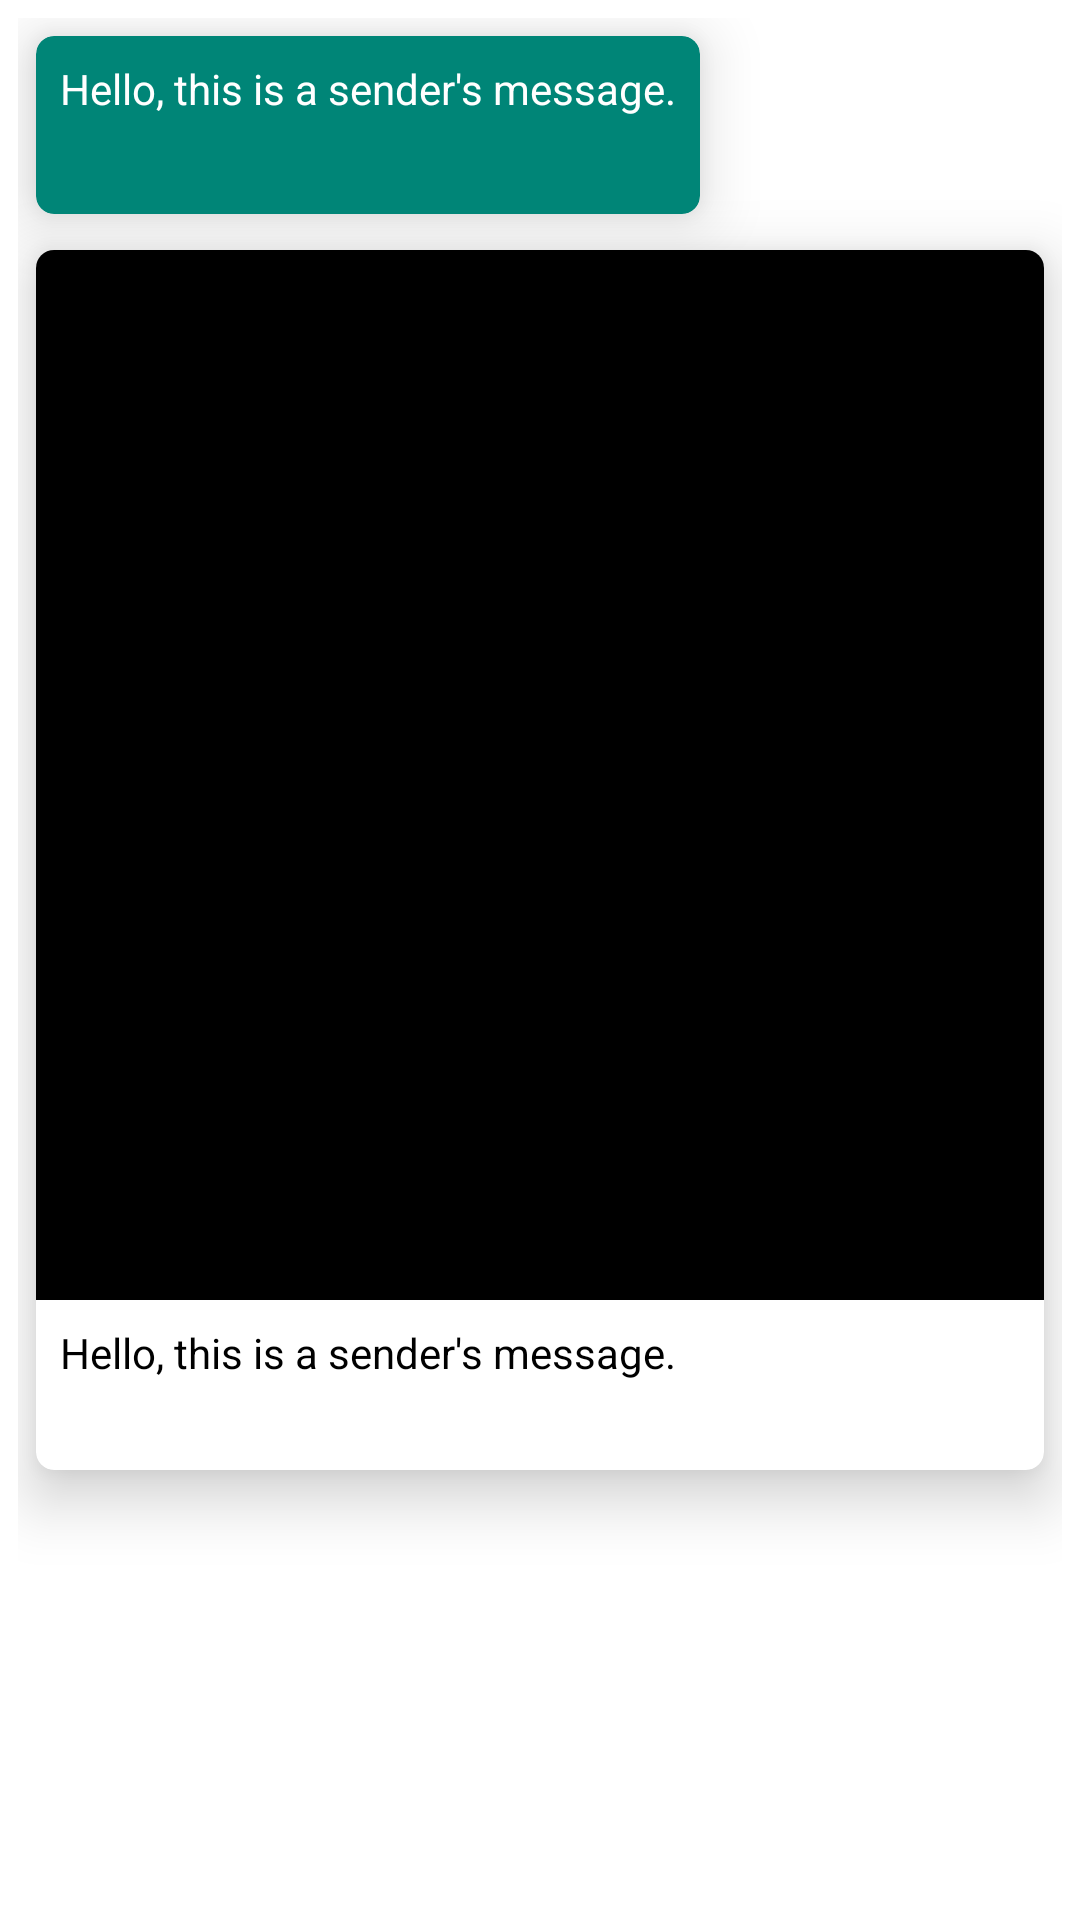

Reconstruct the res/layout file that produces this screen, plus the resources it refers to.
<!-- AndroidManifest.xml: application theme Theme.CustomerSupport -->
<!-- res/layout/specific_thread_items.xml -->
<?xml version="1.0" encoding="utf-8"?>
<LinearLayout xmlns:android="http://schemas.android.com/apk/res/android"
    xmlns:app="http://schemas.android.com/apk/res-auto"
    android:orientation="vertical"
    android:layout_width="match_parent"
    android:layout_height="wrap_content"
    android:padding="6dp">

    
    <androidx.cardview.widget.CardView
        android:id="@+id/SenderCard"
        android:layout_width="wrap_content"
        android:layout_height="wrap_content"
        app:cardElevation="12dp"
        android:layout_margin="6dp"
        app:cardCornerRadius="6dp"
        app:cardBackgroundColor="#008577"
        android:layout_gravity="left"
        android:layout_marginRight="20dp">
        <LinearLayout
            android:layout_width="match_parent"
            android:layout_height="match_parent"
            android:orientation="vertical">
            <TextView
                android:id="@+id/textViewSenderMessage"
                android:layout_width="wrap_content"
                android:layout_height="wrap_content"
                android:padding="8dp"
                android:textColor="#FFFFFF"
                android:text="Hello, this is a sender's message." />

            <TextView
                android:id="@+id/SenderTime"
                android:layout_width="wrap_content"
                android:layout_height="wrap_content"
                android:paddingVertical="4dp"
                android:paddingHorizontal="8dp"
                android:layout_gravity="left"
                android:textSize="12sp"
                android:textColor="#FBF2F2"/>
        </LinearLayout>


    </androidx.cardview.widget.CardView>

    
    <androidx.cardview.widget.CardView
        android:id="@+id/AgentCard"
        android:layout_width="wrap_content"
        android:layout_height="wrap_content"
        app:cardCornerRadius="6dp"
        app:cardElevation="12dp"
        android:layout_margin="6dp"
        android:layout_marginLeft="20dp"
        app:cardBackgroundColor="@color/white"
        android:layout_gravity="right">

        <LinearLayout

            android:layout_width="match_parent"
            android:layout_height="match_parent"
            android:orientation="vertical">

            <WebView
                android:id="@+id/playerView"
                android:layout_width="650dp"
                android:minWidth="500dp"
                android:backgroundTint="@color/black"
                android:layout_height="350dp"
                android:layout_gravity="center"
                android:padding="8dp"/>

            <TextView
                android:id="@+id/textViewReceiverMessage"
                android:layout_width="wrap_content"
                android:layout_height="wrap_content"

                android:padding="8dp"
                android:textColor="@color/black"
                android:text="Hello, this is a sender's message." />

            <TextView
                android:id="@+id/AgentTime"
                android:layout_width="wrap_content"
                android:layout_height="wrap_content"
                android:paddingHorizontal="8dp"
                android:paddingVertical="4dp"
                android:layout_gravity="left"
                android:textSize="10sp"
                android:textColor="@color/black"/>
        </LinearLayout>
    </androidx.cardview.widget.CardView>

</LinearLayout>
<!-- resources referenced by this layout -->
<resources>
  <color name="black">#FF000000</color>
  <color name="white">#FFFFFFFF</color>
  <style name="Theme.CustomerSupport" parent="Theme.Material3.DayNight.NoActionBar">
          <item name="android:windowIsTranslucent">true</item>
          <item name="android:windowBackground">@android:color/transparent</item>
          <item name="android:windowContentOverlay">@null</item>
          <item name="android:windowNoTitle">true</item>
          <item name="android:backgroundDimEnabled">false</item>
          <item name="android:statusBarColor">@android:color/transparent</item>
          <item name="android:windowLightStatusBar">true</item>
      </style>
</resources>
